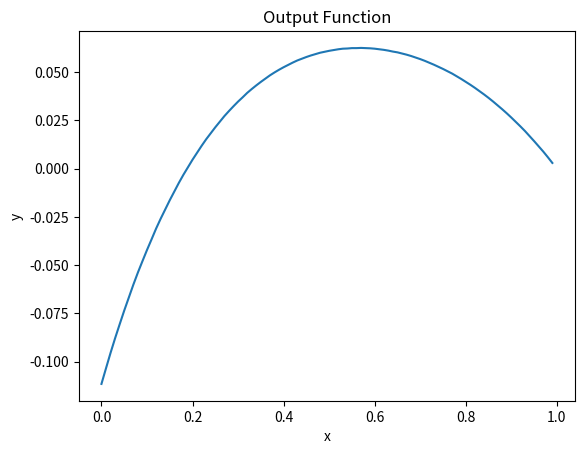

This chart was generated by the following Python code:
from functools import partial
import numpy as np
import matplotlib.pyplot as plt

from scipy.integrate import quad


N = 10
x_start = 0
x_end = 1
length = x_end - x_start
floor = length/(N*2)
# def a(x):
#     return 2

# def b(x):
#     return -3

# def c(x):
#     return 1

# def f(x):
#     return x**2

# beta = 1
# gamma = 2
# u1 = -1

def a(x):
    return -(x**2)-1

def b(x):
    return 1+(4*x)

def c(x):
    return -4

def f(x):
    return (2*(x**2))-(4*x)+3

beta = -(1/2)
gamma = 1
u1 = 0



def derivative(f, x):
    h = 0.000000001
    return (f(x + h) - f(x - h))/(2*h)


def integral(f, start, stop):
    step = 0.01
    sum = 0
    for i in np.arange(start, stop, step):
        sum += f(i+step/2)*step
    return sum
    
    # return quad(f,start,stop)[0]


def pyramid(top, x):
    if((top - floor/2) <= x and x <= top):
        return (x - (top - floor/2))/(floor/2)
    elif((top + floor/2) >= x and x > top):
        return ((top + floor/2) - x)/(floor/2)
    else:
        return 0


def generate_tops():
    tops = []
    for i in np.arange(x_start, x_end, floor/2):
        tops.append(i)
    tops.append(x_end)
    return tops

def generate_pyramids(tops):
    pyramids = []
    for top in tops:
        pyramids.append(partial(pyramid, top))
    return pyramids

def L_v(f, v, gamma):
    tmp_f = partial(lambda f, v, x: f(x)*v(x), f, v)
    return (integral(tmp_f, x_start, x_end) - gamma*v(0))

def B_u_v(u, v, a, b, c, beta):
    dvdx = partial(derivative, v)
    dudx = partial(derivative, u)
    tmp_func = partial(lambda v, u, a, b, c, dv, du, x: dv(x)*a(x)*du(x) + b(x)*du(x)*v(x) + c(x)*u(x)*v(x), v, u, a, b, c, dvdx, dudx)
    return -1*(beta*u(0)*v(0))-integral(tmp_func, 0, 1)

def plot_func(f):
    X = []
    Y = []
    step = 0.01
    for j in np.arange(0,1,step):
        X.append( round(j, 4) )
        Y.append( round(f(j),4) )

    plt.plot(X,Y)
    plt.xlabel('x')
    plt.ylabel('y')

    plt.title('Output Function')
    plt.show()



tops = generate_tops()
shape_functions = generate_pyramids(tops)


A = []
row = []
for i in range(len(shape_functions)-1):
    for j in  (shape_functions):
        row.append(B_u_v(shape_functions[i],j,a,b,c,beta))
    A.append(row)
    row = []

for j in range(len(shape_functions)-1):
    row.append(0.0)
row.append(1.0)
A.append(row)

B = []
for i in range(len(shape_functions)-1):
    B.append(L_v(f,shape_functions[i], gamma))
B.append(u1)

res = np.linalg.solve(np.array(A), np.array(B))


def result_template(shapes, coef, x):
    value = 0
    for i in range(len(shapes)):
        value += coef[i]*shapes[i](x)
    return value

final_func = partial(result_template, shape_functions, res)

plot_func(final_func)

